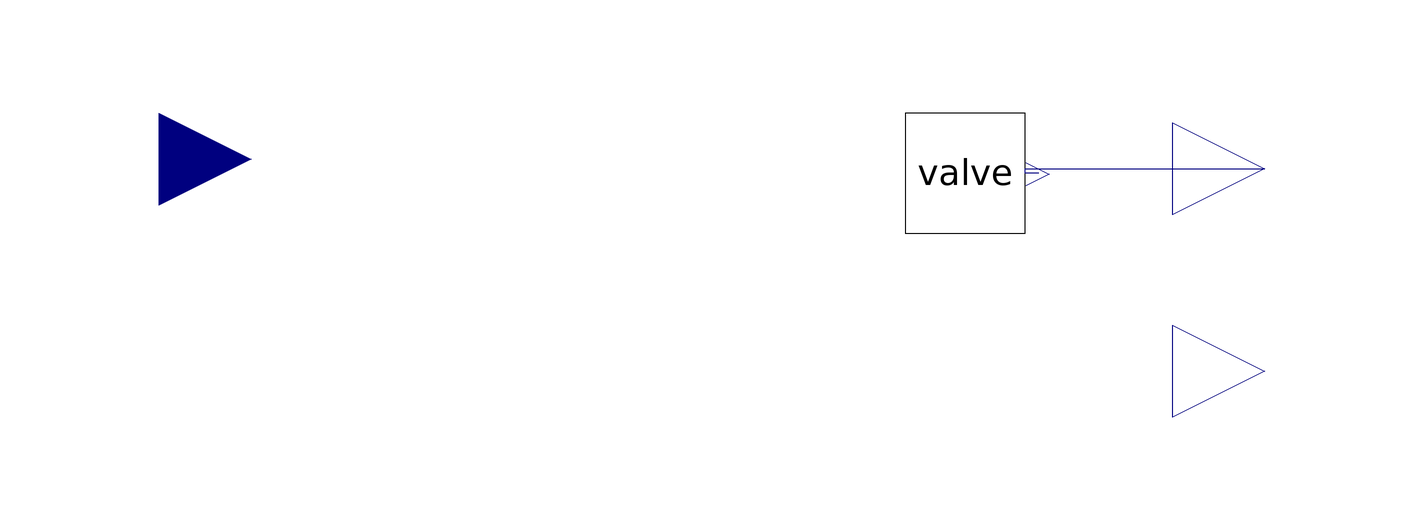

This picture is the connection diagram that the Modelica source below describes through its graphical annotations.

model Tank
    Modelica.Blocks.Interfaces.RealOutput qout annotation(
      Placement(transformation(origin = {120, -2}, extent = {{-20, -20}, {20, 20}}), iconTransformation(origin = {120, -2}, extent = {{-20, -20}, {20, 20}})));
    Modelica.Blocks.Interfaces.RealOutput out_height annotation(
      Placement(transformation(origin = {120, -46}, extent = {{-20, -20}, {20, 20}}), iconTransformation(origin = {120, -46}, extent = {{-20, -20}, {20, 20}})));
    parameter Real Area = 10;
    parameter Real DischargeCoefficient = 0.2;
    parameter Real init_height = 10;
    Real height;
    Modelica.Blocks.Interfaces.RealInput qin annotation(
      Placement(transformation(origin = {-120, 0}, extent = {{-20, -20}, {20, 20}}), iconTransformation(origin = {-120, 0}, extent = {{-20, -20}, {20, 20}})));
    Valve valve(k = DischargeCoefficient) annotation(
      Placement(transformation(origin = {55, -3}, extent = {{-13, -13}, {13, 13}})));
  initial equation
    height = init_height;
  equation
    Area*der(height) = qin - qout;
    height = valve.height;
    height = out_height;
    connect(valve.massFlow, qout) annotation(
      Line(points = {{71, -3}, {68, -3}, {68, -2}, {120, -2}}, color = {0, 0, 127}));
  end Tank;